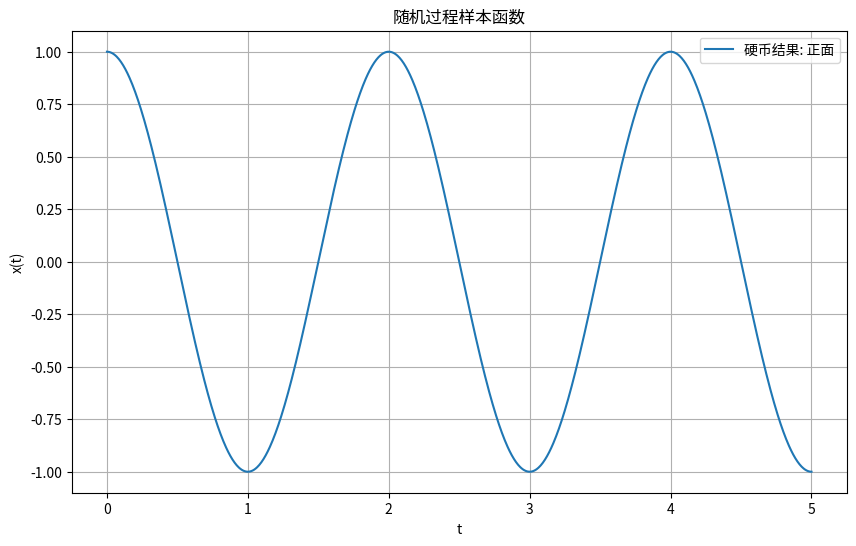

Write Python code to recreate this figure.
import numpy as np
import matplotlib.pyplot as plt

# 设置随机种子以保证结果可重复
np.random.seed(50)

# 生成时间点
t = np.linspace(0, 5, 1000)

# 模拟抛硬币
coin = np.random.choice(['正面', '反面'])

# 根据硬币结果生成样本函数
if coin == '正面':
    xt = np.cos(np.pi * t)
else:
    xt = 2 * t

# 绘制样本函数
plt.figure(figsize=(10, 6))
plt.plot(t, xt, label=f'硬币结果: {coin}')
plt.title('随机过程样本函数')
plt.xlabel('t')
plt.ylabel('x(t)')
plt.grid(True)
plt.legend()
plt.show()

print(f"硬币投掷结果: {coin}")